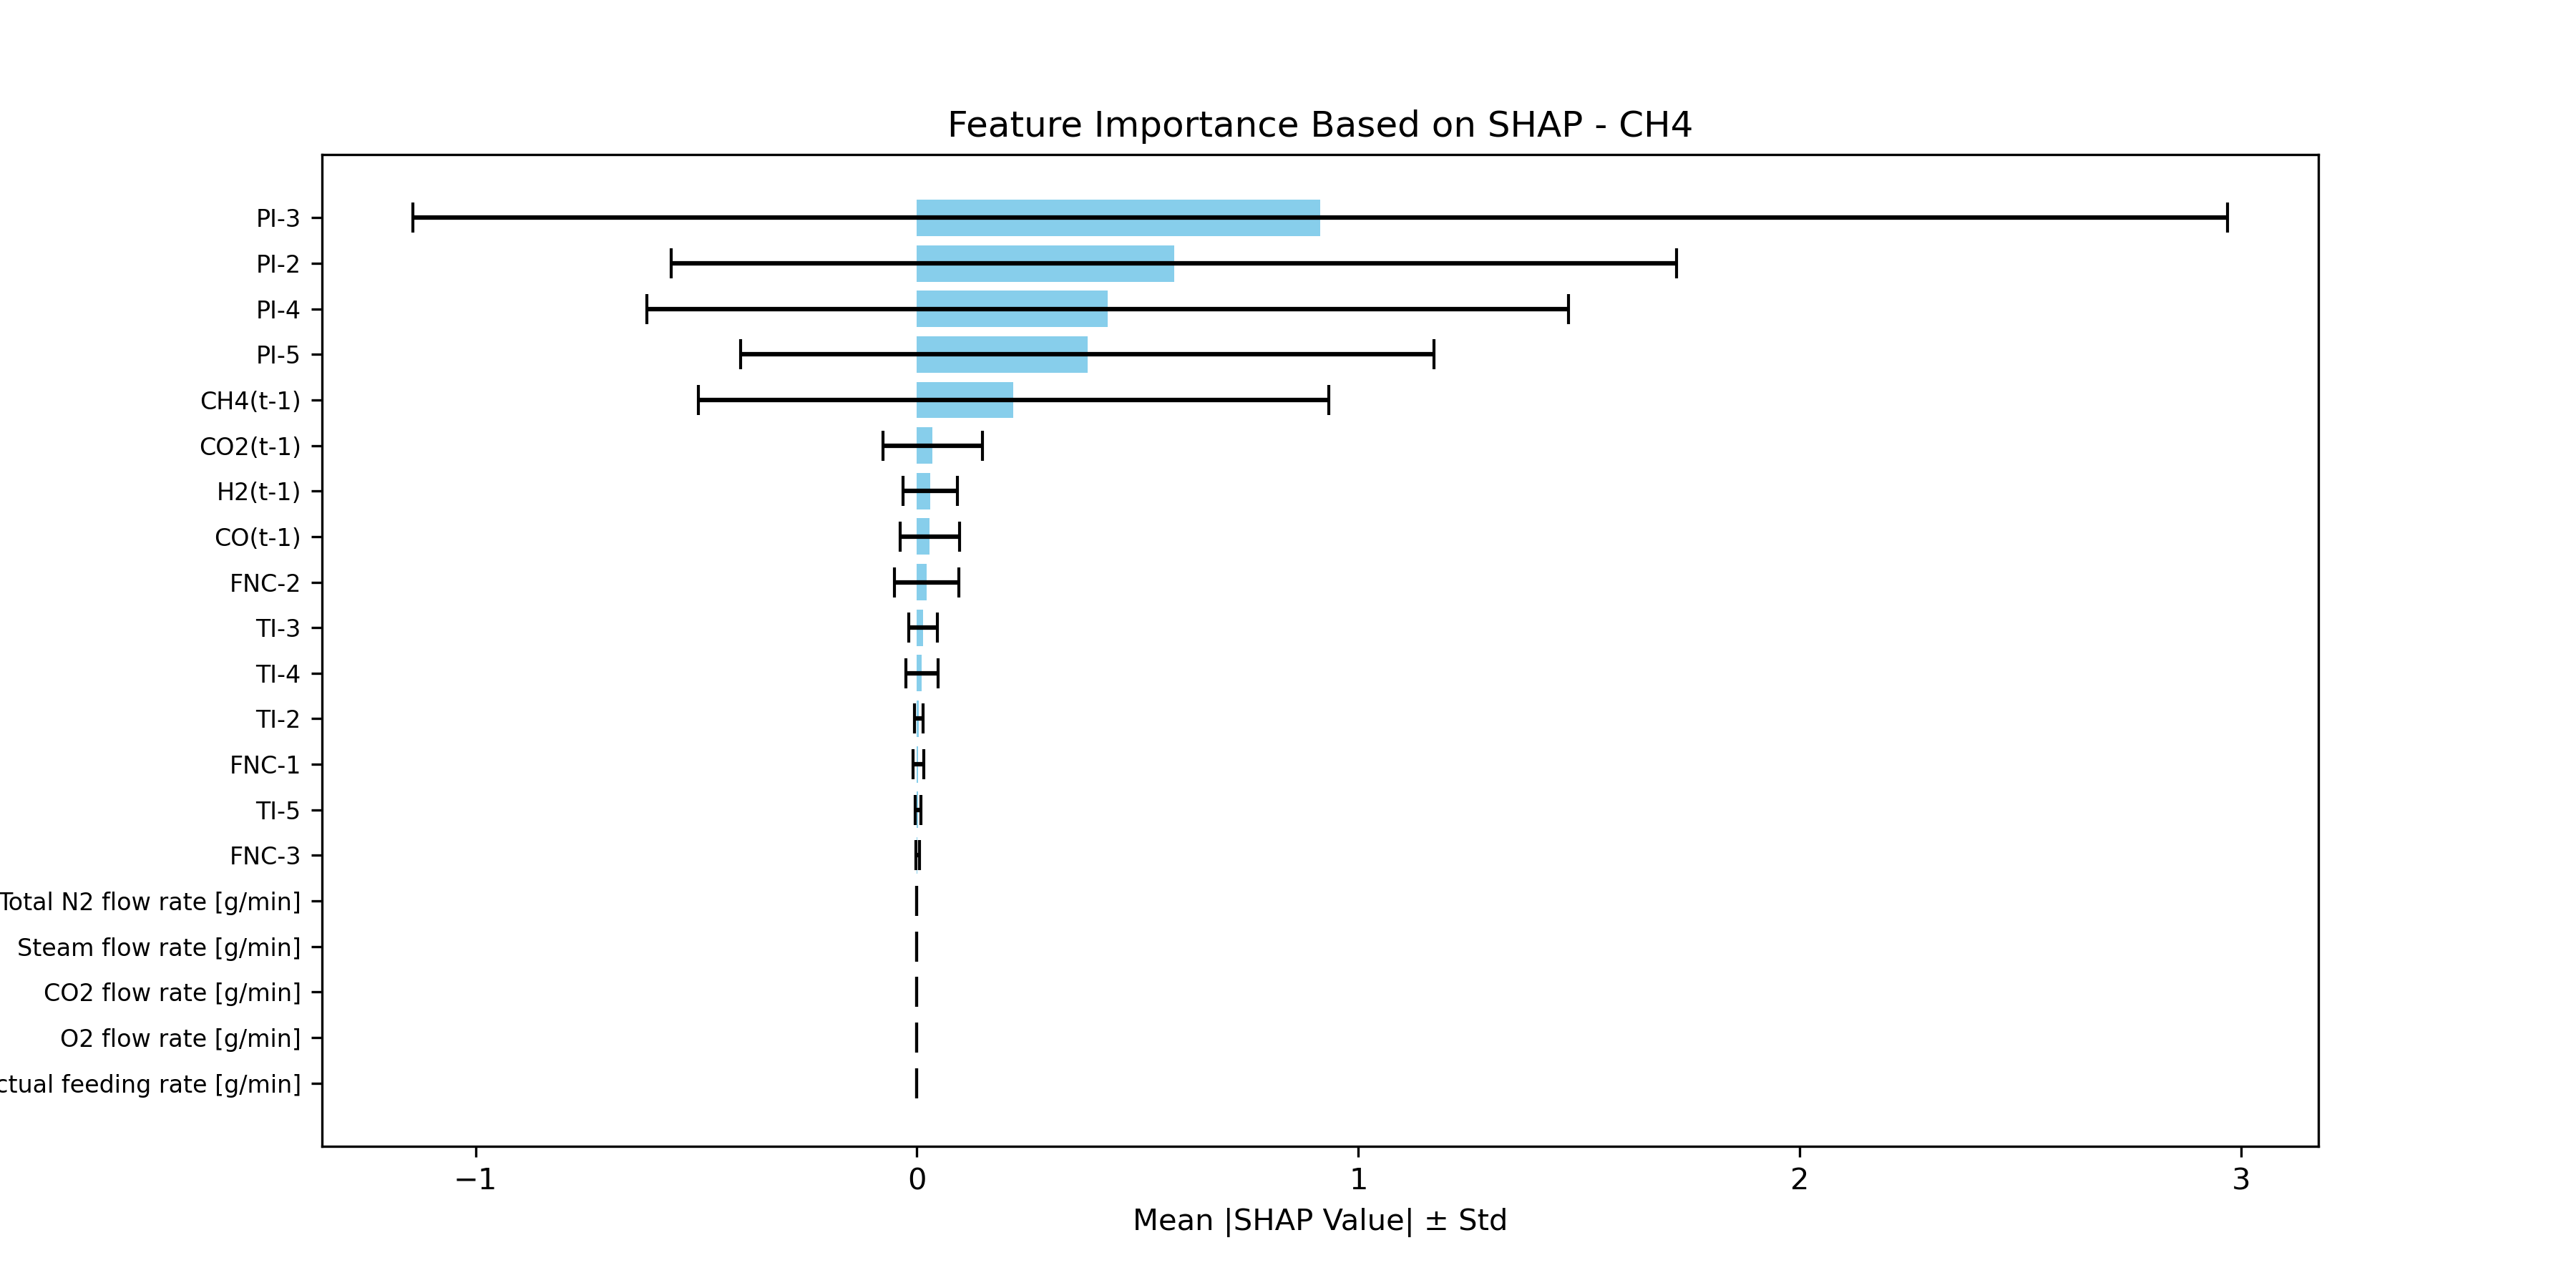

Source data for this figure (header and first rows):
Feature, SHAP Mean, SHAP Std
PI-3, 0.9135, 2.056
PI-2, 0.582, 1.139
PI-4, 0.4314, 1.044
PI-5, 0.3862, 0.7852
CH4(t-1), 0.2188, 0.7138
CO2(t-1), 0.03559, 0.113
H2(t-1), 0.02977, 0.06105
CO(t-1), 0.02886, 0.06737
FNC-2, 0.02201, 0.07294
TI-3, 0.01404, 0.03288
TI-4, 0.01098, 0.03623
TI-2, 0.004722, 0.009649
FNC-1, 0.003261, 0.01221
TI-5, 0.002325, 0.006182
FNC-3, 0.001523, 0.00439
Total N2 flow rate [g/min], 0.0, 0.0
Steam flow rate [g/min], 0.0, 0.0
CO2 flow rate [g/min], 0.0, 0.0
O2 flow rate [g/min], 0.0, 0.0
Actual feeding rate [g/min], 0.0, 0.0
